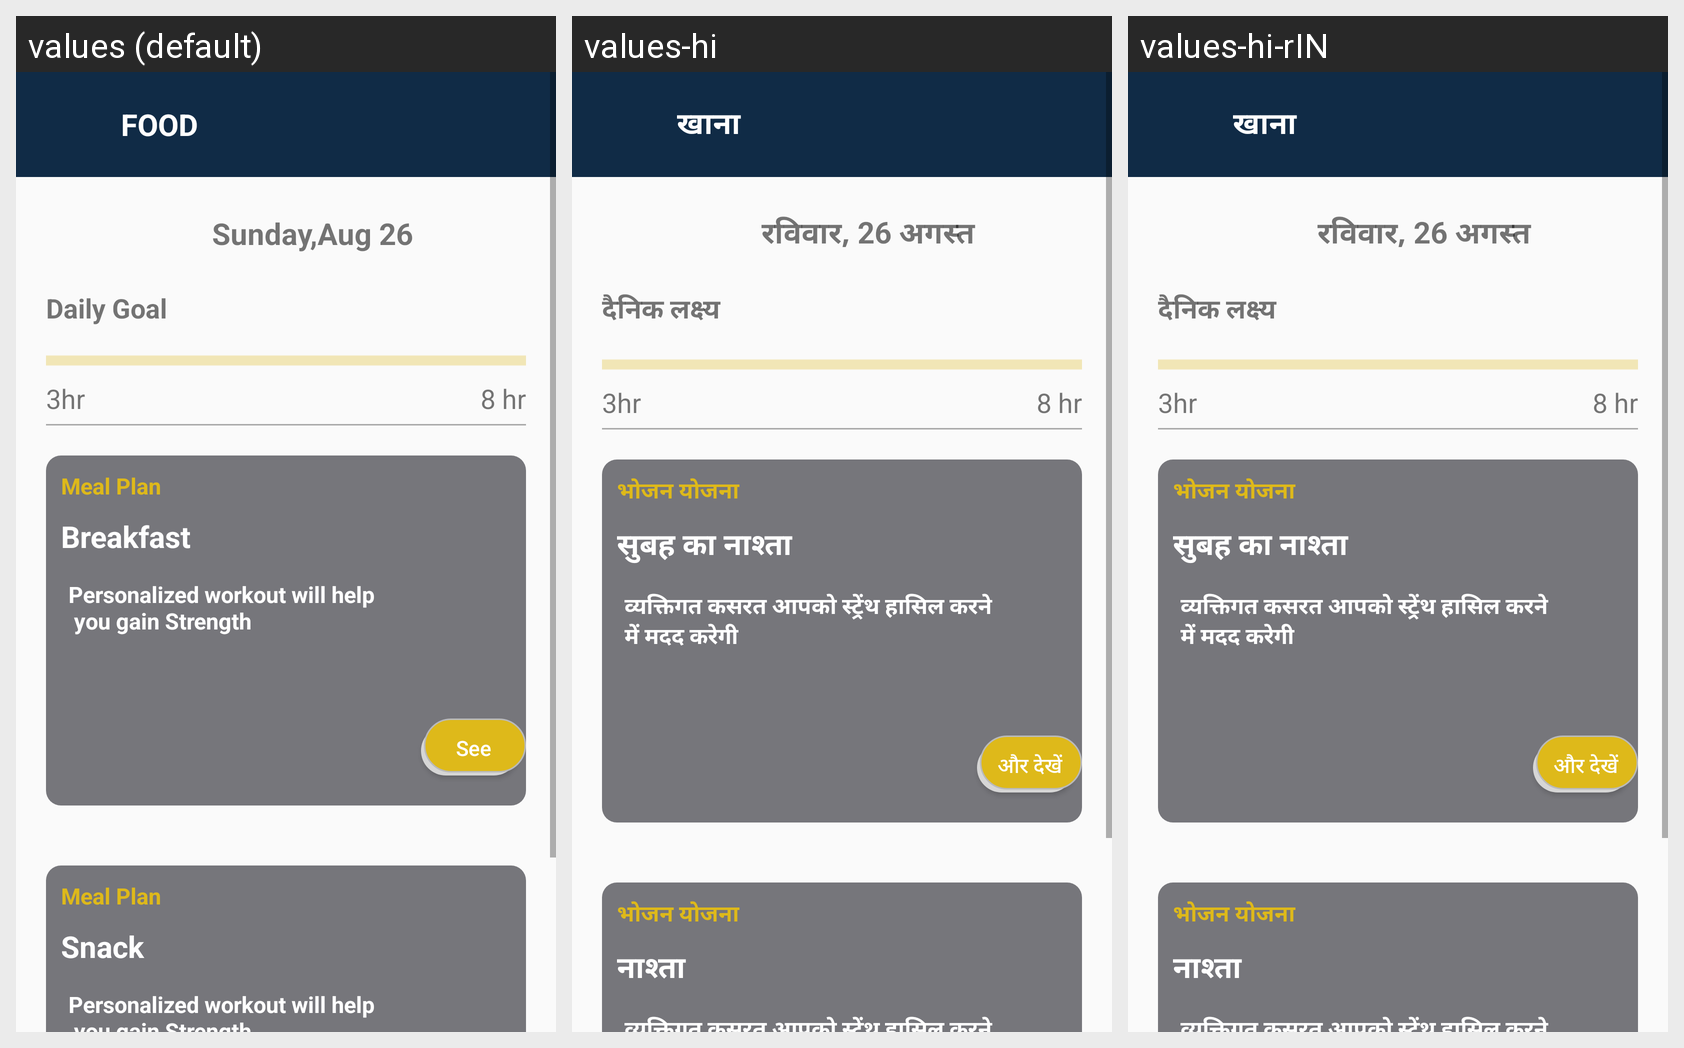

Here is an Android app screen in its default locale and in the app's own translations. Write out the translated-string differences for the strings that appear on this screen.
Android screen res/layout/activity_food_setting.xml rendered under 3 locales, left to right: values (default), values-hi, values-hi-rIN. Device: Nexus 5 (rendered at 1080×1920; each locale shown at half size, 540×960, under a caption strip naming it); theme AppTheme.
Strings drawn on this screen, with the default value and each locale's value (text and hints the layout hard-codes, and strings that could not be matched under every locale, appear in the picture but are not listed):

Label_Food
  values: FOOD
  values-hi: खाना
  values-hi-rIN: खाना  [from values-hi]

Label_SundayDate
  values: Sunday,Aug 26
  values-hi: रविवार, 26 अगस्त
  values-hi-rIN: रविवार, 26 अगस्त  [from values-hi]

Label_DailyGoal
  values: Daily Goal
  values-hi: दैनिक लक्ष्य
  values-hi-rIN: दैनिक लक्ष्य  [from values-hi]

Label_MealPlan
  values: Meal Plan
  values-hi: भोजन योजना
  values-hi-rIN: भोजन योजना  [from values-hi]

Label_Breakfast
  values: Breakfast
  values-hi: सुबह का नाश्ता
  values-hi-rIN: सुबह का नाश्ता  [from values-hi]

Label_personalizedData
  values: Personalized workout will help 
       you gain Strength
  values-hi: व्यक्तिगत कसरत आपको स्ट्रेंथ हासिल करने 
      में मदद करेगी
  values-hi-rIN: व्यक्तिगत कसरत आपको स्ट्रेंथ हासिल करने 
      में मदद करेगी  [from values-hi]

Label_SeeMore
  values: See More
  values-hi: और देखें
  values-hi-rIN: और देखें  [from values-hi]

Label_Snack
  values: Snack
  values-hi: नाश्ता
  values-hi-rIN: नाश्ता  [from values-hi]
